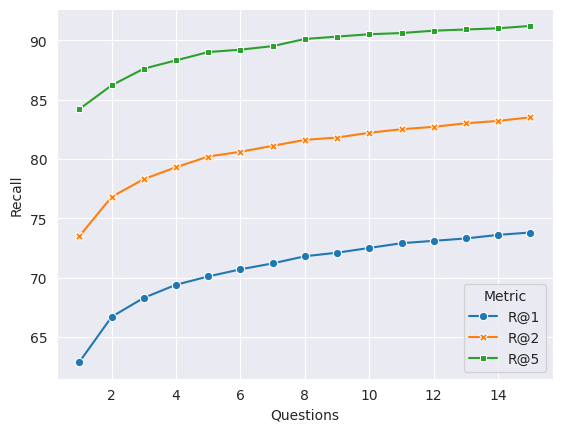

The script that saved this image:
import argparse
import matplotlib.pyplot as plt
import seaborn as sns
import pandas as pd

parser = argparse.ArgumentParser(description='Get all command line arguments.')
parser.add_argument('--save_path', type=str, default='', help='Specify the path to save the figure.')

def main(args):

    sns.set_style("darkgrid")

    r1 = [62.9, 66.7, 68.3, 69.4, 70.1, 70.7, 71.2, 71.8, 72.1, 72.5, 72.9, 73.1, 73.3, 73.6, 73.8]
    r2 = [73.5, 76.8, 78.3, 79.3, 80.2, 80.6, 81.1, 81.6, 81.8, 82.2, 82.5, 82.7, 83.0, 83.2, 83.5]
    r5 = [84.2, 86.2, 87.6, 88.3, 89.0, 89.2, 89.5, 90.1, 90.3, 90.5, 90.6, 90.8, 90.9, 91.0, 91.2]

    K = 15
    data = {
        'Questions': [1,2,3,4,5,6,7,8,9,10,11,12,13,14,15]*3,
        'Recall': r1 + r2 + r5,
        'Metric': ['R@1']*K + ['R@2']*K + ['R@5']*K
        }
    df = pd.DataFrame.from_dict(data)

    sns.lineplot(
        data=df,
        x="Questions", y="Recall", hue="Metric", style="Metric",
        markers=True, dashes=False
    )
    plt.savefig(args.save_path)

if __name__ == "__main__":
    args = parser.parse_args()
    main(args)
